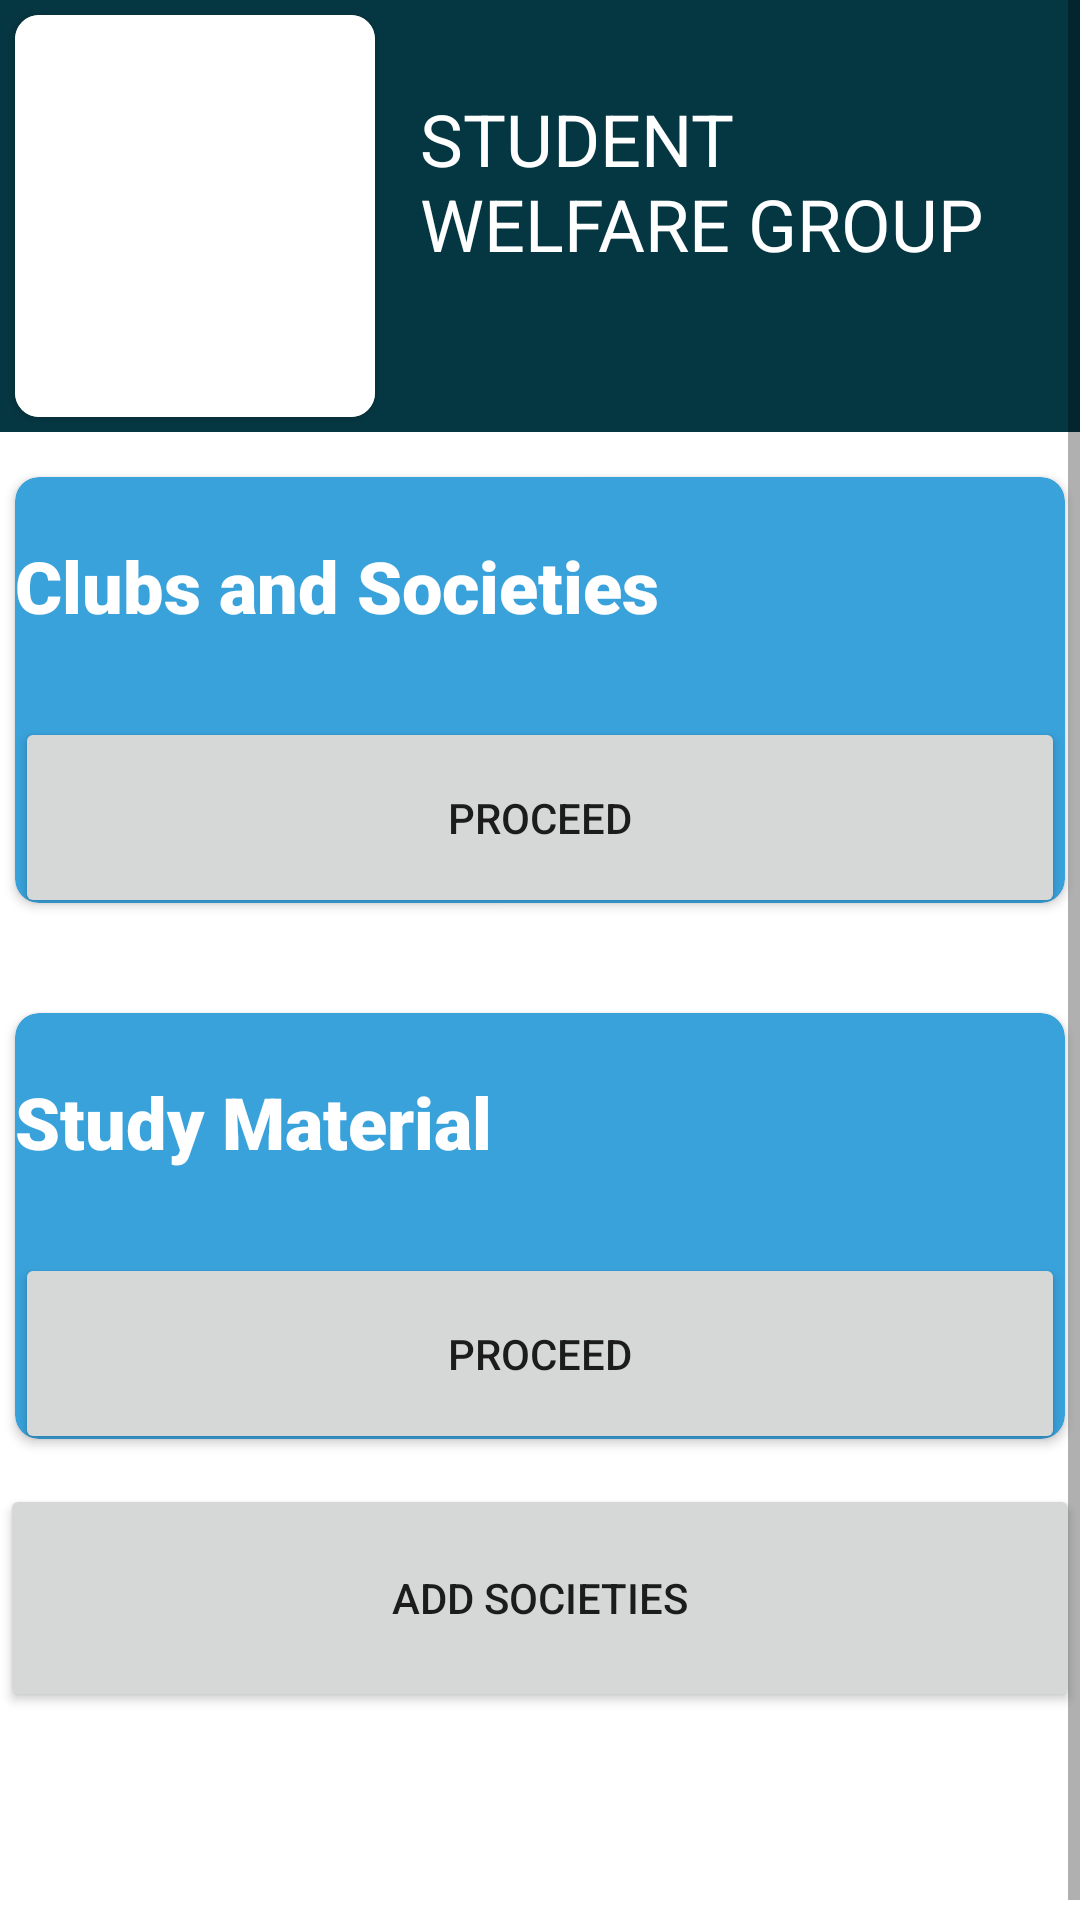

Write the Android layout XML for this screen, with the resource values it uses.
<!-- AndroidManifest.xml: application theme Theme.SWGTASK3 -->
<!-- res/layout/activity_main.xml -->
<?xml version="1.0" encoding="utf-8"?>
<ScrollView xmlns:android="http://schemas.android.com/apk/res/android"
    xmlns:app="http://schemas.android.com/apk/res-auto"
    xmlns:tools="http://schemas.android.com/tools"
    android:layout_width="match_parent"
    android:layout_height="match_parent"
    android:fillViewport="true">
<androidx.constraintlayout.widget.ConstraintLayout

    android:layout_width="match_parent"
    android:layout_height="match_parent"
    android:background="@color/white"
    tools:context=".MainActivity">


    <LinearLayout
        android:id="@+id/linearLayout"
        android:layout_width="match_parent"
        android:layout_height="144dp"
        android:background="#053742"
        android:orientation="horizontal"
        app:layout_constraintEnd_toEndOf="parent"
        app:layout_constraintHorizontal_bias="0.008"
        app:layout_constraintStart_toStartOf="parent"
        app:layout_constraintTop_toTopOf="parent">

        <androidx.cardview.widget.CardView
            android:layout_width="120dp"
            android:layout_height="match_parent"
            android:layout_margin="5dp"
            android:elevation="10dp"
            app:cardCornerRadius="8dp">

            <ImageView
                android:id="@+id/imageView"
                android:layout_width="120dp"
                android:layout_height="match_parent"

                android:background="@color/white"
                app:srcCompat="@drawable/swgicon" />
        </androidx.cardview.widget.CardView>

        <TextView
            android:id="@+id/textView"
            android:layout_width="wrap_content"
            android:layout_height="99dp"
            android:layout_marginTop="20dp"
            android:layout_weight="1"
            android:fontFamily="sans-serif"
            android:padding="10dp"
            android:text="@string/student_welfare_group"
            android:textColor="@color/white"
            android:textSize="24sp" />
    </LinearLayout>

    <LinearLayout
        android:id="@+id/linearLayout2"
        android:layout_width="match_parent"
        android:layout_height="152dp"
        android:background="@color/white"
        android:orientation="horizontal"
        app:layout_constraintBottom_toBottomOf="parent"
        app:layout_constraintEnd_toEndOf="parent"
        app:layout_constraintHorizontal_bias="0.0"
        app:layout_constraintStart_toStartOf="parent"
        app:layout_constraintTop_toBottomOf="@+id/linearLayout"
        app:layout_constraintVertical_bias="0.0"
        android:layout_marginTop="10dp">

        <androidx.cardview.widget.CardView
            android:layout_width="match_parent"
            android:layout_height="match_parent"
            android:layout_margin="5dp"
            android:elevation="10dp"
            app:cardBackgroundColor="#39A2DB"
            app:cardCornerRadius="8dp">

            <LinearLayout
                android:layout_width="match_parent"
                android:layout_height="73dp">

                <TextView
                    android:id="@+id/textView2"
                    android:layout_width="match_parent"
                    android:layout_height="47dp"
                    android:layout_marginTop="20dp"
                    android:layout_weight="1"
                    android:fontFamily="sans-serif-black"
                    android:text="@string/clubs_and_societies"
                    android:textColor="@color/white"
                    android:textSize="24sp" />
            </LinearLayout>

            <LinearLayout
                android:layout_width="match_parent"
                android:layout_height="67dp"
                android:layout_marginTop="80dp"
                android:orientation="horizontal">

                <Button
                    android:id="@+id/button4"
                    android:layout_width="40dp"
                    android:layout_height="match_parent"
                    android:layout_weight="1"
                    android:onClick="openSocieties"
                    android:text="Proceed" />
            </LinearLayout>


        </androidx.cardview.widget.CardView>

    </LinearLayout>

    <LinearLayout
        android:id="@+id/linearLayout3"
        android:layout_marginTop="10dp"
        android:layout_width="match_parent"
        android:layout_height="152dp"
        android:orientation="horizontal"
        app:layout_constraintBottom_toBottomOf="parent"
        app:layout_constraintEnd_toEndOf="parent"
        app:layout_constraintHorizontal_bias="0.461"
        app:layout_constraintStart_toStartOf="parent"
        app:layout_constraintTop_toBottomOf="@+id/linearLayout2"
        app:layout_constraintVertical_bias="0.094">

        <androidx.cardview.widget.CardView
            android:layout_width="match_parent"
            android:layout_height="match_parent"
            android:layout_margin="5dp"
            android:elevation="10dp"
            app:cardBackgroundColor="#39A2DB"
            app:cardCornerRadius="8dp">

            <LinearLayout
                android:layout_width="match_parent"
                android:layout_height="73dp">

                <TextView
                    android:id="@+id/textView3"
                    android:layout_width="match_parent"
                    android:layout_height="47dp"
                    android:layout_marginTop="20dp"
                    android:layout_weight="1"
                    android:fontFamily="sans-serif-black"
                    android:text="@string/study_material"
                    android:textColor="@color/white"
                    android:textSize="24sp" />
            </LinearLayout>

            <LinearLayout
                android:layout_width="match_parent"
                android:layout_height="67dp"
                android:layout_marginTop="80dp"
                android:orientation="horizontal">

                <Button
                    android:id="@+id/button5"
                    android:layout_width="40dp"
                    android:layout_height="match_parent"
                    android:layout_weight="1"
                    android:onClick="openActivity"
                    android:text="Proceed" />
            </LinearLayout>


        </androidx.cardview.widget.CardView>


    </LinearLayout>

    <LinearLayout
        android:id="@+id/linearLayout4"
        android:layout_marginTop="10dp"
        android:layout_width="match_parent"
        android:layout_height="152dp"
        android:orientation="horizontal"
        app:layout_constraintBottom_toBottomOf="parent"
        app:layout_constraintEnd_toEndOf="parent"
        app:layout_constraintHorizontal_bias="0.461"
        app:layout_constraintStart_toStartOf="parent"
        app:layout_constraintTop_toBottomOf="@+id/linearLayout3"
        app:layout_constraintVertical_bias="0.094">

        <Button
            android:id="@+id/button6"
            android:layout_width="wrap_content"
            android:layout_height="76dp"
            android:layout_weight="1"
            android:onClick="openSocForm"
            android:text="Add Societies" />
    </LinearLayout>


</androidx.constraintlayout.widget.ConstraintLayout>
</ScrollView>
<!-- resources referenced by this layout -->
<resources>
  <string name="clubs_and_societies">Clubs and Societies</string>
  <string name="student_welfare_group">STUDENT WELFARE GROUP</string>
  <string name="study_material">Study Material</string>
  <style name="Theme.SWGTASK3" parent="Theme.MaterialComponents.DayNight.DarkActionBar">
          
          <item name="colorPrimary">@color/purple_500</item>
          <item name="colorPrimaryVariant">@color/purple_700</item>
          <item name="colorOnPrimary">@color/white</item>
          
          <item name="colorSecondary">@color/teal_200</item>
          <item name="colorSecondaryVariant">@color/teal_700</item>
          <item name="colorOnSecondary">@color/black</item>
          
          <item name="android:statusBarColor" tools:targetApi="l">?attr/colorPrimaryVariant</item>
          
      </style>
  <!-- not gathered from this repository: default colours our renderer supplied (Android Studio template values) -->
  <color name="purple_500">#FF6200EE</color>
  <color name="purple_700">#FF3700B3</color>
  <color name="teal_200">#FF03DAC5</color>
  <color name="teal_700">#FF018786</color>
  <color name="black">#FF000000</color>
  <color name="white">#FFFFFFFF</color>
</resources>
